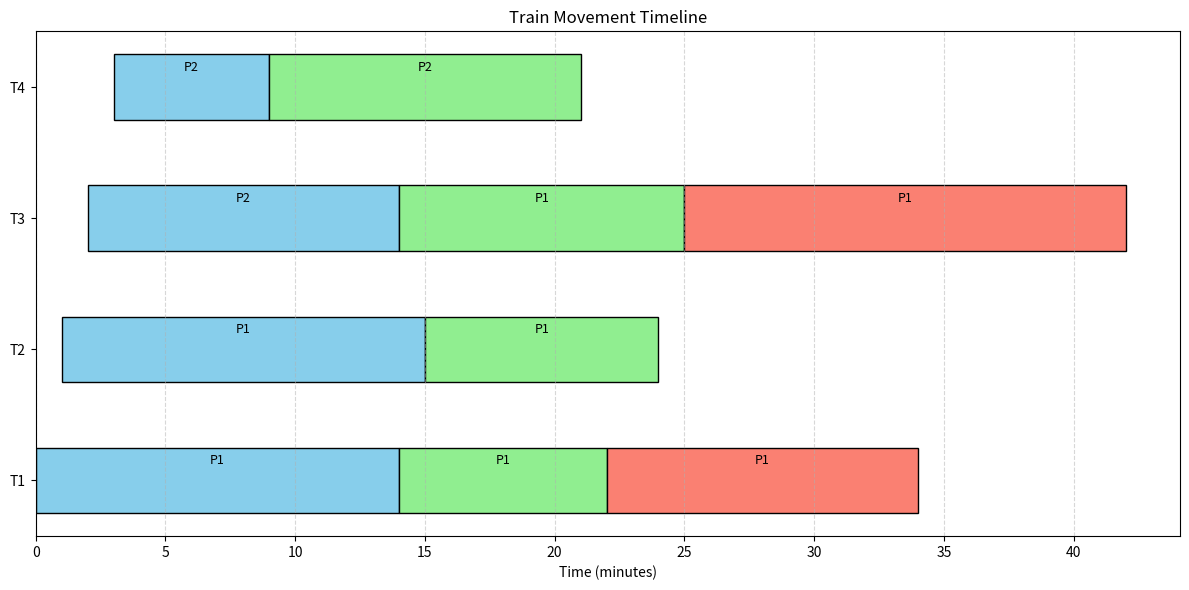

Write Python code to recreate this figure.
# phase1_demo_matplotlib.py

import heapq
import matplotlib.pyplot as plt

# -------------------------
# Railway Network
# -------------------------
class RailwayNetwork:
    def __init__(self):
        self.graph = {}
        self.block_status = {}

    def add_station(self, station_name):
        if station_name not in self.graph:
            self.graph[station_name] = {}

    def add_track(self, from_station, to_station, length, speed_limit):
        self.graph[from_station][to_station] = {"length": length, "speed_limit": speed_limit}
        self.graph[to_station][from_station] = {"length": length, "speed_limit": speed_limit}
        self.block_status[(from_station, to_station)] = None
        self.block_status[(to_station, from_station)] = None

    def is_block_free(self, from_station, to_station):
        return self.block_status[(from_station, to_station)] is None

    def occupy_block(self, from_station, to_station, train_id):
        self.block_status[(from_station, to_station)] = train_id
        self.block_status[(to_station, from_station)] = train_id

    def release_block(self, from_station, to_station):
        self.block_status[(from_station, to_station)] = None
        self.block_status[(to_station, from_station)] = None

# -------------------------
# PathFinder
# -------------------------
class PathFinder:
    def __init__(self, network):
        self.network = network

    def shortest_path(self, start, end):
        graph = self.network.graph
        queue = [(0, start, [])]
        visited = set()
        while queue:
            cost, node, path = heapq.heappop(queue)
            if node in visited:
                continue
            visited.add(node)
            path = path + [node]
            if node == end:
                return path, cost
            for neighbor, attr in graph.get(node, {}).items():
                if neighbor not in visited:
                    heapq.heappush(queue, (cost + attr["length"], neighbor, path))
        return None, float('inf')

# -------------------------
# Train Scheduler with Platforms
# -------------------------
class TrainScheduler:
    def __init__(self, network, trains, platforms_per_station=2, headway_time=2):
        self.network = network
        self.trains = trains
        self.platforms_per_station = platforms_per_station
        self.headway_time = headway_time
        self.pf = PathFinder(network)
        self.train_schedule = {}
        self.platform_status = {}
        for station in network.graph.keys():
            self.platform_status[station] = {i+1: 0 for i in range(platforms_per_station)}

    def schedule_trains(self):
        sorted_trains = sorted(self.trains, key=lambda t: t['priority'])
        for train in sorted_trains:
            path, _ = self.pf.shortest_path(train['start'], train['end'])
            if not path:
                print(f"No path for {train['id']}")
                continue
            self.train_schedule[train['id']] = {}
            time = train['departure']
            for i in range(len(path)-1):
                from_station = path[i]
                to_station = path[i+1]
                while not self.network.is_block_free(from_station, to_station):
                    time += 1
                self.network.occupy_block(from_station, to_station, train['id'])
                travel_time = self.calculate_travel_time(from_station, to_station, train['speed'])
                arrival_time = time + travel_time
                platform_no = self.assign_platform(to_station, arrival_time)
                while not platform_no:
                    arrival_time += 1
                    platform_no = self.assign_platform(to_station, arrival_time)
                self.train_schedule[train['id']][to_station] = (arrival_time, platform_no)
                self.network.release_block(from_station, to_station)
                time = arrival_time + self.headway_time
        return self.train_schedule

    def assign_platform(self, station, arrival_time):
        for p_no, available_at in self.platform_status[station].items():
            if available_at <= arrival_time:
                self.platform_status[station][p_no] = arrival_time
                return p_no
        return None

    def calculate_travel_time(self, from_station, to_station, train_speed):
        track = self.network.graph[from_station][to_station]
        length = track['length']
        speed = min(train_speed, track['speed_limit'])
        return int((length / speed) * 60)

# -------------------------
# Matplotlib Visualization
# -------------------------
def plot_train_schedule(train_schedule, trains):
    fig, ax = plt.subplots(figsize=(12, len(trains)*1.5))
    y_labels = []
    y_pos = []
    color_map = ["skyblue", "lightgreen", "salmon", "orange", "violet"]

    for idx, train in enumerate(trains):
        train_id = train["id"]
        y_labels.append(train_id)
        y_pos.append(idx*10)
        schedule = train_schedule.get(train_id, {})
        prev_time = train["departure"]
        prev_station = train["start"]
        color_idx = 0
        for station, (arrival, platform) in schedule.items():
            ax.barh(
                y=y_pos[idx],
                width=arrival - prev_time,
                left=prev_time,
                height=5,
                color=color_map[color_idx % len(color_map)],
                edgecolor="black",
            )
            ax.text(
                x=prev_time + (arrival - prev_time)/2,
                y=y_pos[idx]+1,
                s=f"P{platform}",
                ha="center",
                va="bottom",
                fontsize=9
            )
            prev_time = arrival
            prev_station = station
            color_idx += 1

    ax.set_yticks(y_pos)
    ax.set_yticklabels(y_labels)
    ax.set_xlabel("Time (minutes)")
    ax.set_title("Train Movement Timeline")
    ax.grid(True, axis="x", linestyle="--", alpha=0.5)
    plt.tight_layout()
    plt.show()

# -------------------------
# Demo Run
# -------------------------
if __name__ == "__main__":
    network = RailwayNetwork()
    stations = ["A", "B", "C", "D", "E"]
    for s in stations:
        network.add_station(s)
    network.add_track("A", "B", 5, 60)
    network.add_track("B", "C", 8, 70)
    network.add_track("C", "D", 6, 60)
    network.add_track("D", "E", 10, 80)
    network.add_track("A", "C", 12, 50)
    network.add_track("B", "D", 15, 50)

    trains = [
        {"id": "T1", "type": "express", "priority": 1, "start": "A", "end": "E", "departure": 0, "speed": 60},
        {"id": "T2", "type": "passenger", "priority": 2, "start": "A", "end": "D", "departure": 1, "speed": 50},
        {"id": "T3", "type": "freight", "priority": 3, "start": "B", "end": "E", "departure": 2, "speed": 40},
        {"id": "T4", "type": "express", "priority": 1, "start": "C", "end": "E", "departure": 3, "speed": 60},
    ]

    scheduler = TrainScheduler(network, trains, platforms_per_station=2)
    train_schedule = scheduler.schedule_trains()

    for train_id, schedule in train_schedule.items():
        print(f"\nSchedule for {train_id}:")
        for station, (arrival, platform) in schedule.items():
            print(f"{station}: arrival at {arrival} min, platform {platform}")

    plot_train_schedule(train_schedule, trains)
